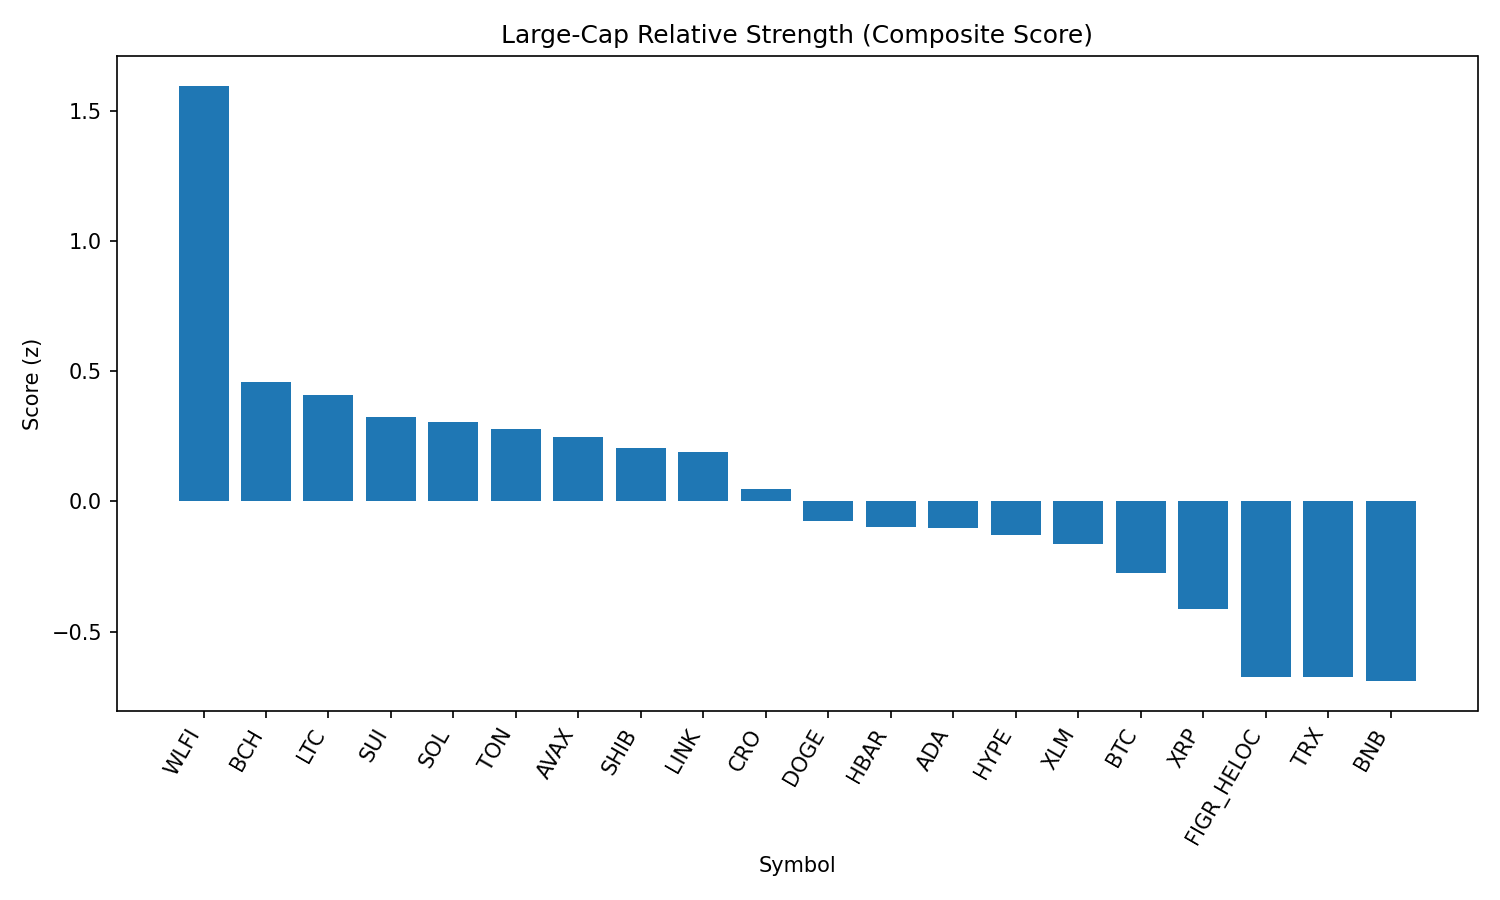

The data file committed next to this chart (first rows):
rank, name, symbol, price, pct_1h, pct_24h, pct_7d, pct_1h_vs_btc, pct_24h_vs_btc, pct_7d_vs_btc, market_cap_rank, market_cap, volume_usd, score
1, World Liberty Financial, WLFI, 0.2345, 2.267, 4.703, 0.0, 2.255, 2.019, 0.03807, 33, 6422878062, 1740964451, 1.596
2, Bitcoin Cash, BCH, 582.1, -0.5101, 7.746, 7.645, -0.5219, 5.062, 7.683, 21, 11596286842, 409114839, 0.458
3, Litecoin, LTC, 111.4, 1.025, 3.297, -2.469, 1.013, 0.6132, -2.431, 28, 8494322685, 571208061, 0.4096
4, Sui, SUI, 3.3, 0.6373, 4.619, -4.643, 0.6255, 1.935, -4.605, 19, 11781954839, 1098696549, 0.3227
5, Solana, SOL, 207.2, 0.04569, 5.085, 5.443, 0.03384, 2.401, 5.481, 6, 112111370972, 8764055092, 0.3065
6, Toncoin, TON, 3.18, 0.9083, 2.467, 0.9967, 0.8964, -0.217, 1.035, 29, 8169077007, 131486976, 0.2771
7, Avalanche, AVAX, 24.16, 0.3214, 4.676, -0.1081, 0.3095, 1.992, -0.07008, 23, 10204679393, 727398385, 0.2459
8, Shiba Inu, SHIB, 1.243e-05, 0.4611, 4.094, -1.157, 0.4492, 1.41, -1.119, 31, 7323820778, 227905647, 0.2045
9, Chainlink, LINK, 23.37, 0.4002, 4.673, -3.942, 0.3884, 1.989, -3.904, 13, 15878255800, 1169054188, 0.1897
10, Cronos, CRO, 0.2561, 1.121, -3.114, 23.24, 1.109, -5.798, 23.28, 27, 8603858892, 239756905, 0.04603
11, Dogecoin, DOGE, 0.2135, 0.5143, 2.508, -2.2, 0.5024, -0.176, -2.162, 9, 32252267190, 2156315975, -0.07546
12, Hedera, HBAR, 0.2185, 0.8913, 2.309, -10.55, 0.8794, -0.3754, -10.52, 25, 9289455986, 278032278, -0.09723
13, Cardano, ADA, 0.8278, 0.04322, 4.532, -4.614, 0.03137, 1.848, -4.576, 11, 30242472985, 1524326294, -0.1009
14, Hyperliquid, HYPE, 44.51, 0.5336, 3.114, -8.17, 0.5217, 0.4302, -8.132, 18, 12064986586, 347975986, -0.1273
15, Stellar, XLM, 0.3646, 0.2234, 4.095, -8.222, 0.2115, 1.411, -8.184, 22, 11572944005, 301004240, -0.1631
16, Bitcoin, BTC, 111321, 0.01185, 2.684, -0.03807, 0.0, 0.0, 0.0, 1, 2220830320184, 53155825915, -0.275
17, XRP, XRP, 2.84, -0.1339, 3.689, -6.293, -0.1458, 1.005, -6.255, 3, 169187066893, 8007525665, -0.4131
18, Figure Heloc, FIGR_HELOC, 0.9963, 0.0, 0.8457, 0.0, -0.01185, -1.838, 0.03807, 17, 12129520381, 10846901, -0.6741
19, TRON, TRX, 0.3382, 0.182, 0.7613, -3.93, 0.1702, -1.923, -3.892, 10, 32021699554, 946377726, -0.676
20, BNB, BNB, 852, -0.02779, 1.034, -1.177, -0.03964, -1.65, -1.139, 5, 118671381434, 1410988138, -0.6903
21, Ethereum, ETH, 4310, -0.00288, 0.7041, -5.995, -0.01473, -1.98, -5.957, 2, 521635675451, 34891108515, -0.8241
